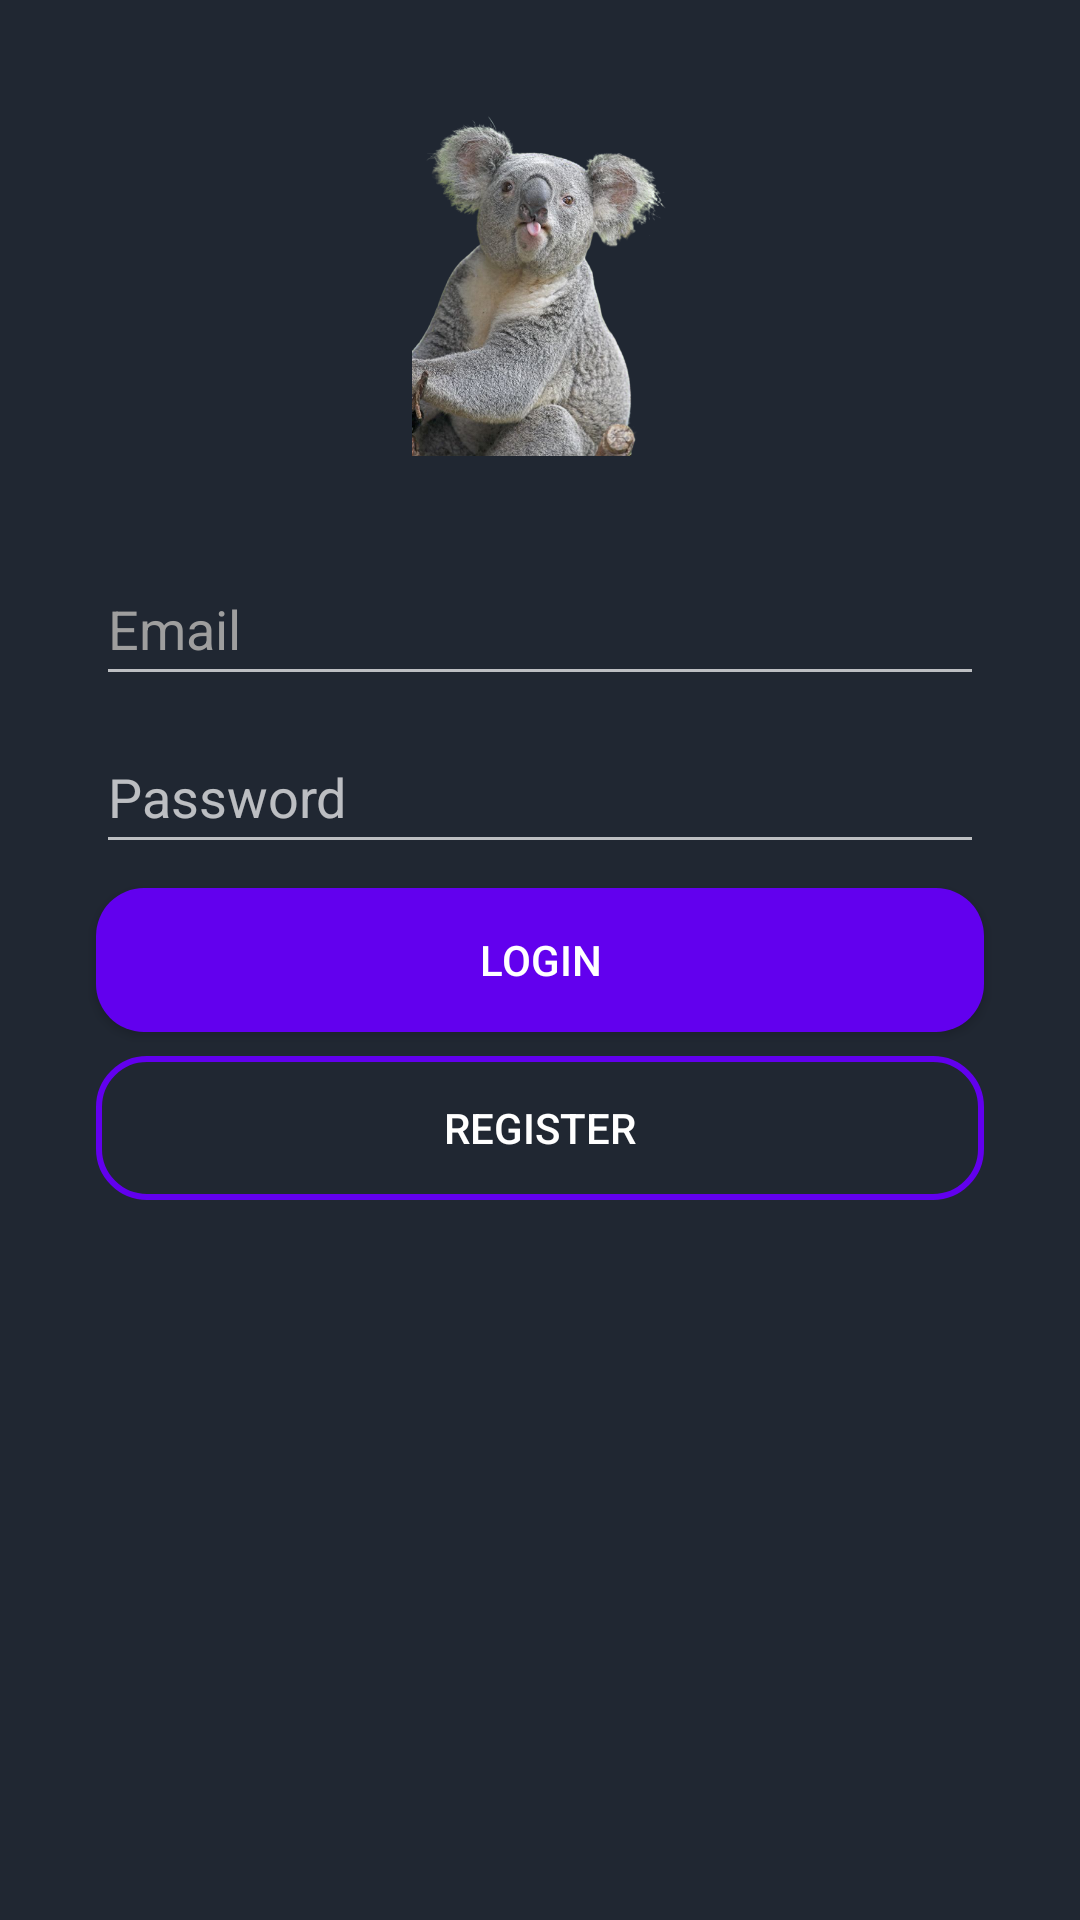

Produce the Android XML layout that renders to this screen, including the resource entries it uses.
<!-- AndroidManifest.xml: application theme Theme.AppCompat.NoActionBar -->
<!-- res/layout/activity_login.xml -->
<?xml version="1.0" encoding="utf-8"?>
<androidx.constraintlayout.widget.ConstraintLayout xmlns:android="http://schemas.android.com/apk/res/android"
    xmlns:app="http://schemas.android.com/apk/res-auto"
    xmlns:tools="http://schemas.android.com/tools"
    android:layout_width="match_parent"
    android:layout_height="match_parent"
    tools:context=".LoginActivity"
    android:background="#202732">

    <ImageView
        android:id="@+id/imageView"
        android:layout_width="120dp"
        android:layout_height="120dp"
        android:layout_marginStart="8dp"
        android:layout_marginTop="32dp"
        android:layout_marginEnd="8dp"
        android:contentDescription="@string/koala"
        app:layout_constraintEnd_toEndOf="parent"
        app:layout_constraintStart_toStartOf="parent"
        app:layout_constraintTop_toTopOf="parent"
        android:src="@drawable/koala" />

    <EditText
        android:id="@+id/editTextTextPersonName"
        android:layout_width="match_parent"
        android:layout_height="wrap_content"
        android:layout_marginStart="32dp"
        android:layout_marginTop="32dp"
        android:layout_marginEnd="32dp"
        android:autofillHints=""
        android:ems="10"
        android:hint="@string/email"
        android:inputType="textPersonName"
        android:minHeight="48dp"
        android:textColorHint="#9E9E9E"
        app:layout_constraintEnd_toEndOf="parent"
        app:layout_constraintStart_toStartOf="parent"
        app:layout_constraintTop_toBottomOf="@+id/imageView" />

    <EditText
        android:id="@+id/editTextTextPassword"
        android:layout_width="match_parent"
        android:layout_height="wrap_content"
        android:layout_marginStart="32dp"
        android:layout_marginTop="8dp"
        android:layout_marginEnd="32dp"
        android:ems="10"
        android:hint="@string/password"
        android:inputType="textPassword"
        android:minHeight="48dp"
        app:layout_constraintEnd_toEndOf="parent"
        app:layout_constraintStart_toStartOf="parent"
        app:layout_constraintTop_toBottomOf="@+id/editTextTextPersonName"
        android:autofillHints="" />

    <Button
        android:id="@+id/button"
        android:layout_width="match_parent"
        android:layout_height="wrap_content"
        android:layout_marginStart="32dp"
        android:layout_marginTop="8dp"
        android:layout_marginEnd="32dp"
        android:text="@string/login"
        app:layout_constraintEnd_toEndOf="parent"
        app:layout_constraintStart_toStartOf="parent"
        app:layout_constraintTop_toBottomOf="@+id/editTextTextPassword"
        android:background="@drawable/button_redondeado"/>

    <Button
        android:id="@+id/button2"
        android:layout_width="match_parent"
        android:layout_height="wrap_content"
        android:layout_marginStart="32dp"
        android:layout_marginTop="8dp"
        android:layout_marginEnd="32dp"
        android:text="@string/register"
        app:layout_constraintEnd_toEndOf="parent"
        app:layout_constraintHorizontal_bias="0.0"
        app:layout_constraintStart_toStartOf="parent"
        app:layout_constraintTop_toBottomOf="@+id/button"
        android:background="@drawable/button_redondeado_border"/>

</androidx.constraintlayout.widget.ConstraintLayout>
<!-- resources referenced by this layout -->
<resources>
  <!-- drawable button_redondeado (drawable) -->
  <?xml version="1.0" encoding="utf-8"?>
  <shape xmlns:android="http://schemas.android.com/apk/res/android">
      <corners android:radius="16dp"/>
      <solid android:color="@color/design_default_color_primary" />
  </shape>
  <!-- drawable button_redondeado_border (drawable) -->
  <?xml version="1.0" encoding="utf-8"?>
  <shape xmlns:android="http://schemas.android.com/apk/res/android">
      <corners android:radius="16dp"/>
      <stroke
              android:width="2dp"
              android:color="@color/design_default_color_primary" />
  </shape>
  <!-- drawable koala: png bitmap (drawable-v24, 324014 bytes) -->
  <string name="email">Email</string>
  <string name="koala">Koala</string>
  <string name="login">Login</string>
  <string name="password">Password</string>
  <string name="register">Register</string>
</resources>
